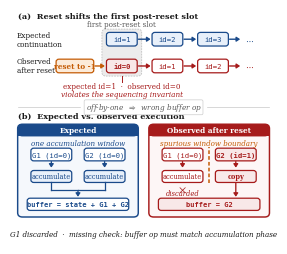

Write Python code to recreate this figure.
#!/usr/bin/env python3
"""Fig.1 motivating example — v5b (fix v5 overflow; keep P0+P1 cues).

Reserved vertical lanes (no overlap):
  (a) chips → callout lane → bridge lane → (b) title → cards → footer lane

Footer = one combined takeaway (avoids G1-line ∩ missing-check collision).
discarded sits in left-column air gap above buffer, never on buffer edge.

Output: figure1_vector_v5.pdf
"""
import matplotlib
matplotlib.use('Agg')
import matplotlib.pyplot as plt
from matplotlib.patches import FancyBboxPatch, FancyArrowPatch, Rectangle
from matplotlib.lines import Line2D
from matplotlib import rcParams

rcParams.update({
    'font.family': 'serif',
    'mathtext.fontset': 'stix',
    'pdf.fonttype': 42,
})

BLUE = '#1a4a8a'
BLUE_FILL = '#e8f0fa'
BLUE_SOFT = '#f5f8fc'
RED = '#a61b1b'
RED_FILL = '#f8e8e8'
RED_SOFT = '#fdf6f6'
ORANGE = '#c45c06'
ORANGE_FILL = '#fcebd9'
INK = '#1a1a1a'
MUTED = '#5a5a5a'
RULE = '#c8c8c8'
HL = '#ececec'
SHADOW = '#ececec'

# taller canvas so lanes do not collide
W, H = 3.42, 3.05
fig, ax = plt.subplots(figsize=(W, H))
ax.set_xlim(0, 100)
ax.set_ylim(0, 100)
ax.axis('off')
fig.patch.set_facecolor('white')

FS = 5.9
FSS = 5.35
MONO = 5.2


def rounded(x, y, w, h, fc, ec, lw=0.85, r=1.4, z=2, ls='-'):
    p = FancyBboxPatch(
        (x, y), w, h,
        boxstyle=f'round,pad=0,rounding_size={r}',
        fc=fc, ec=ec, lw=lw, linestyle=ls, zorder=z)
    ax.add_patch(p)
    return p


def chip(x, y, w, h, text, ec, fc, bold=False, fs=None, family='monospace'):
    rounded(x, y, w, h, fc, ec, lw=0.9, r=1.1, z=4)
    ax.text(x + w / 2, y + h / 2, text, ha='center', va='center',
            fontsize=fs or MONO, family=family, color=ec,
            fontweight='bold' if bold else 'normal', zorder=5)


def shaft_arrow(x0, y0, x1, y1, color, lw=1.0, z=6):
    ax.add_patch(FancyArrowPatch(
        (x0, y0), (x1, y1),
        arrowstyle='-|>,head_length=2.0,head_width=1.35',
        mutation_scale=1.0,
        lw=lw, color=color, zorder=z,
        shrinkA=0.5, shrinkB=0.7,
        connectionstyle='arc3,rad=0'))


def card_shell(x, y, w, h, soft, border):
    rounded(x + 0.3, y - 0.3, w, h, SHADOW, 'none', lw=0, r=1.8, z=1)
    rounded(x, y, w, h, soft, border, lw=1.05, r=1.8, z=2)


# ── lane Y coordinates (top → bottom) ──────────────────────────────
# title(a) 97 | chips ~86/74 | callout ends ≥62 | bridge 58 | (b)title 54
# cards 10–50 | footer 4
YA_TITLE = 97.2
YE, YO = 87.2, 75.8          # expected / observed chip centers
Y_CALL_1 = 67.2              # expected id=1 · observed id=0
Y_CALL_2 = 63.9              # violates…
Y_BRIDGE = 58.2
YB_TITLE = 54.4
CARD_Y, CARD_H = 11.5, 39.5
Y_FOOTER = 4.2

# ═══════════════════════════════════════════════════════════════════
# (a)
# ═══════════════════════════════════════════════════════════════════
ax.text(2.5, YA_TITLE, '(a)  Reset shifts the first post-reset slot',
        fontsize=FS, fontweight='bold', color=INK, va='center')

chip_w, chip_h = 11.6, 5.8
xs = [36.0, 53.2, 70.4]

rounded(xs[0] - 1.7, YO - chip_h / 2 - 1.4,
        chip_w + 3.4, (YE - YO) + chip_h + 2.8,
        HL, '#bdbdbd', lw=0.55, r=1.5, z=1, ls=(0, (2.2, 1.4)))
ax.text(xs[0] + chip_w / 2, YE + chip_h / 2 + 3.5,
        'first post-reset slot',
        fontsize=FSS - 0.15, color=MUTED, ha='center', va='center')

# left labels — keep clear of reset chip (reset starts x=16.8)
ax.text(2.2, YE, 'Expected\ncontinuation', fontsize=FSS - 0.1, color=INK,
        va='center', ha='left', linespacing=1.15)
ax.text(2.2, YO, 'Observed\nafter reset', fontsize=FSS - 0.1, color=INK,
        va='center', ha='left', linespacing=1.15)

for x, lab in zip(xs, ['id=1', 'id=2', 'id=3']):
    chip(x, YE - chip_h / 2, chip_w, chip_h, lab, BLUE, BLUE_FILL)
for i in range(2):
    shaft_arrow(xs[i] + chip_w + 0.2, YE, xs[i + 1] - 0.2, YE, BLUE)
shaft_arrow(xs[2] + chip_w + 0.2, YE, xs[2] + chip_w + 4.8, YE, BLUE)
ax.text(xs[2] + chip_w + 6.4, YE, r'$\cdots$', fontsize=FS + 0.3,
        color=BLUE, va='center', ha='left')

# reset chip — ends before first id column (xs[0]=36)
chip(17.0, YO - chip_h / 2, 14.2, chip_h, 'reset to -1', ORANGE, ORANGE_FILL,
     bold=True, fs=FSS - 0.15, family='serif')
shaft_arrow(31.4, YO, xs[0] - 0.25, YO, ORANGE)
for i, (x, lab) in enumerate(zip(xs, ['id=0', 'id=1', 'id=2'])):
    chip(x, YO - chip_h / 2, chip_w, chip_h, lab, RED,
         RED_FILL if i == 0 else 'white', bold=(i == 0))
for i in range(2):
    shaft_arrow(xs[i] + chip_w + 0.2, YO, xs[i + 1] - 0.2, YO, RED)
shaft_arrow(xs[2] + chip_w + 0.2, YO, xs[2] + chip_w + 4.8, YO, RED)
ax.text(xs[2] + chip_w + 6.4, YO, r'$\cdots$', fontsize=FS + 0.3,
        color=RED, va='center', ha='left')

cx = xs[0] + chip_w / 2
ax.add_line(Line2D([cx, cx], [YO - chip_h / 2 - 1.4, Y_CALL_1 + 1.6],
                   color=RED, lw=0.7, zorder=5))
ax.text(cx, Y_CALL_1, 'expected id=1  ·  observed id=0',
        fontsize=FSS - 0.1, color=RED, ha='center', va='center')
ax.text(cx, Y_CALL_2, 'violates the sequencing invariant',
        fontsize=FSS - 0.1, color=RED, ha='center', va='center',
        style='italic')

# ═══════════════════════════════════════════════════════════════════
# bridge lane (clear air above/below)
# ═══════════════════════════════════════════════════════════════════
ax.add_line(Line2D([2.5, 26], [Y_BRIDGE, Y_BRIDGE], color=RULE, lw=0.5, zorder=1))
ax.add_line(Line2D([74, 97.5], [Y_BRIDGE, Y_BRIDGE], color=RULE, lw=0.5, zorder=1))
ax.text(50, Y_BRIDGE, r'off-by-one  $\Rightarrow$  wrong buffer op',
        fontsize=FSS - 0.15, color=MUTED, ha='center', va='center',
        style='italic', zorder=5,
        bbox=dict(boxstyle='round,pad=0.2', fc='white', ec=RULE, lw=0.45))

ax.text(2.5, YB_TITLE, '(b)  Expected vs. observed execution',
        fontsize=FS, fontweight='bold', color=INK, va='center')

# ═══════════════════════════════════════════════════════════════════
# (b) cards
# ═══════════════════════════════════════════════════════════════════
card_w = 45.5
gap = 100.0 - 2.5 - 2.5 - 2 * card_w
card_x = [2.5, 2.5 + card_w + gap]
hdr_h = 5.2
inset = 5.0
g_w, g_h = 15.4, 5.4
op_w, op_h = 15.4, 5.1  # wide enough for "accumulate" + pad


def exec_card(x, title, title_fc, border, soft, g1, g2, op1, op2,
              op1_fill, op2_fill, op2_bold, buffer, buffer_fill,
              top_note, top_note_c, discard_left=False):
    card_shell(x, CARD_Y, card_w, CARD_H, soft, border)
    rounded(x, CARD_Y + CARD_H - hdr_h, card_w, hdr_h, title_fc, title_fc,
            lw=0, r=1.8, z=3)
    ax.add_patch(Rectangle((x, CARD_Y + CARD_H - hdr_h), card_w, 2.0,
                           fc=title_fc, ec='none', zorder=3))
    ax.text(x + card_w / 2, CARD_Y + CARD_H - hdr_h / 2, title,
            fontsize=FSS - 0.05, color='white', ha='center', va='center',
            fontweight='bold', zorder=5)

    g1x = x + inset
    g2x = x + card_w - inset - g_w
    gy = CARD_Y + CARD_H - hdr_h - 10.4
    chip(g1x, gy, g_w, g_h, g1, border, 'white')
    chip(g2x, gy, g_w, g_h, g2, border,
         RED_FILL if op2_bold else 'white', bold=op2_bold)

    ax.text(x + card_w / 2, gy + g_h + 2.2, top_note,
            fontsize=FSS - 0.25, color=top_note_c, ha='center', va='center',
            style='italic', zorder=5)

    oy = gy - 9.2
    chip(g1x + (g_w - op_w) / 2, oy, op_w, op_h, op1, border, op1_fill,
         fs=FSS - 0.55, family='serif')
    chip(g2x + (g_w - op_w) / 2, oy, op_w, op_h, op2, border, op2_fill,
         bold=op2_bold, fs=FSS - 0.55, family='serif')

    c1 = g1x + g_w / 2
    c2 = g2x + g_w / 2
    shaft_arrow(c1, gy, c1, oy + op_h + 0.8, border, lw=0.95)
    shaft_arrow(c2, gy, c2, oy + op_h + 0.8, border, lw=0.95)

    by = CARD_Y + 2.8
    buf_h = 5.2
    chip(x + 3.6, by, card_w - 7.2, buf_h, buffer, border, buffer_fill,
         bold=True, fs=MONO - 0.2)

    if discard_left:
        bx = (g1x + g_w + g2x) / 2.0
        ax.add_line(Line2D([bx, bx], [oy - 0.2, gy + g_h + 0.4],
                           color=ORANGE, lw=1.1, linestyle=(0, (2.4, 1.4)),
                           zorder=6))
        # air gap between op bottom and buffer top — place ×+label mid-gap
        gap_mid = (oy + by + buf_h) / 2.0
        ax.text(c1, gap_mid + 0.9, r'$\times$', fontsize=FS + 2.2,
                color=RED, ha='center', va='center', fontweight='bold',
                zorder=8)
        ax.text(c1, gap_mid - 1.3, 'discarded',
                fontsize=FSS - 0.45, color=RED, ha='center', va='center',
                style='italic', zorder=8)
        shaft_arrow(c2, oy, c2, by + buf_h + 0.2, border, lw=0.95)
    else:
        mid = x + card_w / 2
        mid_y = (oy + by + buf_h) / 2.0
        for gx in (c1, c2):
            ax.add_line(Line2D([gx, gx], [oy, mid_y], color=border, lw=0.9,
                               zorder=6))
            ax.add_line(Line2D([gx, mid], [mid_y, mid_y], color=border, lw=0.9,
                               zorder=6))
        shaft_arrow(mid, mid_y, mid, by + buf_h + 0.2, border, lw=0.95)


exec_card(
    card_x[0], 'Expected', BLUE, BLUE, BLUE_SOFT,
    'G1 (id=0)', 'G2 (id=0)',
    'accumulate', 'accumulate',
    BLUE_FILL, BLUE_FILL, False,
    'buffer = state + G1 + G2', 'white',
    'one accumulation window', BLUE,
    discard_left=False)

exec_card(
    card_x[1], 'Observed after reset', RED, RED, RED_SOFT,
    'G1 (id=0)', 'G2 (id=1)',
    'accumulate', 'copy',
    'white', RED_FILL, True,
    'buffer = G2', RED_FILL,
    'spurious window boundary', ORANGE,
    discard_left=True)

# single footer lane — no second overlapping line
ax.text(50, Y_FOOTER,
        "G1 discarded  ·  missing check: buffer op must match accumulation phase",
        fontsize=FSS - 0.2, color=INK, ha='center', va='center',
        style='italic', zorder=5)

fig.savefig('figure1_vector_v5.pdf', bbox_inches='tight', pad_inches=0.04)
print('wrote figure1_vector_v5.pdf')
